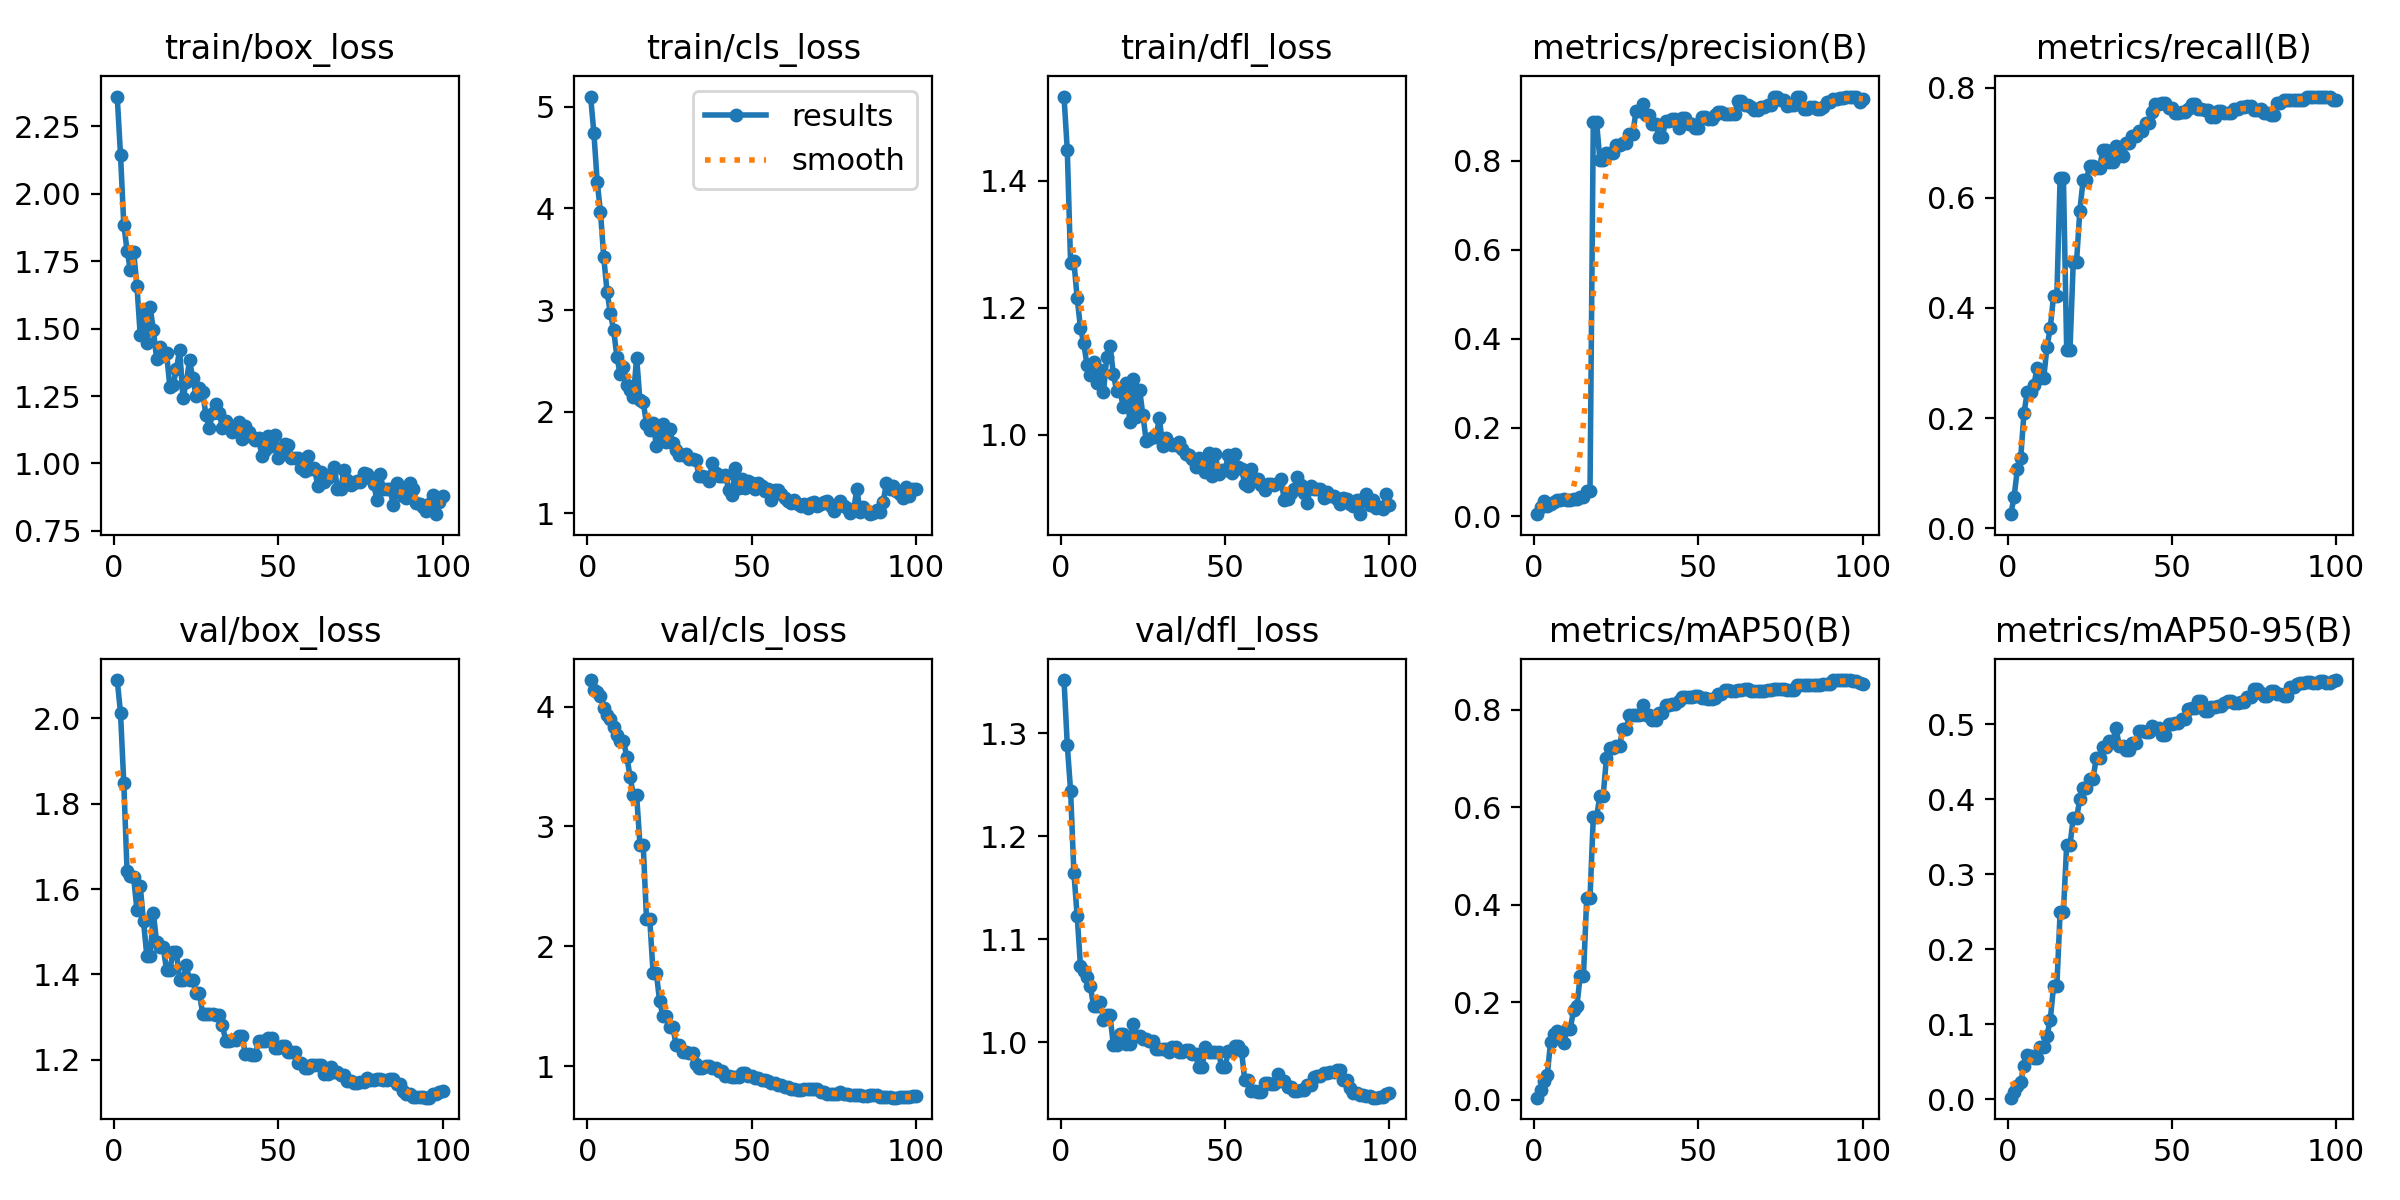

Source data for this figure (header and first rows):
epoch, time, train/box_loss, train/cls_loss, train/dfl_loss, metrics/precision(B), metrics/recall(B), metrics/mAP50(B), metrics/mAP50-95(B), val/box_loss, val/cls_loss, val/dfl_loss, lr/pg0, lr/pg1, lr/pg2
1, 5.645, 2.36, 5.102, 1.533, 0.0051, 0.02532, 0.00394, 0.00188, 2.09, 4.222, 1.352, 6.25e-05, 6.25e-05, 6.25e-05
2, 8.777, 2.144, 4.742, 1.448, 0.02133, 0.05696, 0.01881, 0.00946, 2.013, 4.136, 1.288, 0.0001361, 0.0001361, 0.0001361
3, 10.49, 1.885, 4.264, 1.271, 0.03556, 0.1076, 0.03823, 0.01682, 1.848, 4.124, 1.244, 0.0002083, 0.0002083, 0.0002083
4, 12.14, 1.789, 3.964, 1.273, 0.02451, 0.1266, 0.05041, 0.02223, 1.641, 4.086, 1.165, 0.000279, 0.000279, 0.000279
5, 13.8, 1.716, 3.518, 1.215, 0.02821, 0.2089, 0.1187, 0.04441, 1.63, 3.993, 1.123, 0.0003481, 0.0003481, 0.0003481
6, 15.49, 1.785, 3.18, 1.168, 0.03191, 0.2468, 0.134, 0.0594, 1.627, 3.93, 1.074, 0.0004158, 0.0004158, 0.0004158
7, 17.27, 1.659, 2.971, 1.144, 0.03665, 0.2468, 0.1411, 0.05731, 1.551, 3.895, 1.069, 0.0004821, 0.0004821, 0.0004821
8, 18.99, 1.476, 2.806, 1.109, 0.03641, 0.2595, 0.1282, 0.05523, 1.607, 3.827, 1.063, 0.0005468, 0.0005468, 0.0005468
9, 20.66, 1.559, 2.538, 1.095, 0.03925, 0.2911, 0.1157, 0.05484, 1.524, 3.767, 1.055, 0.00061, 0.00061, 0.00061
10, 22.26, 1.448, 2.369, 1.115, 0.03626, 0.2722, 0.1455, 0.06957, 1.444, 3.715, 1.035, 0.0006718, 0.0006718, 0.0006718
11, 23.84, 1.58, 2.436, 1.081, 0.03626, 0.2722, 0.1455, 0.06957, 1.444, 3.715, 1.035, 0.0007321, 0.0007321, 0.0007321
12, 25.46, 1.496, 2.266, 1.101, 0.03945, 0.3291, 0.1829, 0.08456, 1.543, 3.583, 1.039, 0.0007909, 0.0007909, 0.0007909
13, 27.13, 1.386, 2.208, 1.067, 0.03916, 0.3636, 0.1914, 0.1057, 1.475, 3.415, 1.022, 0.0008482, 0.0008482, 0.0008482
14, 28.77, 1.432, 2.142, 1.122, 0.04262, 0.4217, 0.2526, 0.1503, 1.464, 3.261, 1.026, 0.000904, 0.000904, 0.000904
15, 30.5, 1.4, 2.532, 1.14, 0.04262, 0.4217, 0.2526, 0.1503, 1.464, 3.261, 1.026, 0.0009583, 0.0009583, 0.0009583
16, 32.29, 1.411, 2.113, 1.096, 0.05781, 0.6361, 0.4138, 0.2494, 1.411, 2.848, 0.9973, 0.001011, 0.001011, 0.001011
17, 33.92, 1.284, 2.094, 1.069, 0.05781, 0.6361, 0.4138, 0.2494, 1.411, 2.848, 0.9973, 0.001052, 0.001052, 0.001052
18, 35.67, 1.29, 1.881, 1.071, 0.8876, 0.3227, 0.5799, 0.3388, 1.452, 2.226, 1.008, 0.00104, 0.00104, 0.00104
19, 37.28, 1.35, 1.822, 1.044, 0.8876, 0.3227, 0.5799, 0.3388, 1.452, 2.226, 1.008, 0.001027, 0.001027, 0.001027
20, 38.94, 1.42, 1.889, 1.082, 0.802, 0.4842, 0.6233, 0.3751, 1.386, 1.776, 0.998, 0.001015, 0.001015, 0.001015
21, 40.59, 1.241, 1.666, 1.021, 0.802, 0.4842, 0.6233, 0.3751, 1.386, 1.776, 0.998, 0.001002, 0.001002, 0.001002
22, 42.26, 1.301, 1.765, 1.088, 0.8178, 0.5768, 0.7011, 0.3995, 1.422, 1.539, 1.018, 0.0009901, 0.0009901, 0.0009901
23, 43.93, 1.382, 1.873, 1.028, 0.8178, 0.6323, 0.7212, 0.4141, 1.386, 1.42, 1.006, 0.0009778, 0.0009778, 0.0009778
24, 45.59, 1.315, 1.697, 1.071, 0.8178, 0.6323, 0.7212, 0.4141, 1.386, 1.42, 1.006, 0.0009654, 0.0009654, 0.0009654
25, 47.28, 1.251, 1.823, 1.031, 0.8348, 0.6582, 0.7256, 0.4274, 1.355, 1.328, 1.003, 0.000953, 0.000953, 0.000953
26, 48.9, 1.281, 1.695, 0.9904, 0.8348, 0.6582, 0.7256, 0.4274, 1.355, 1.328, 1.003, 0.0009406, 0.0009406, 0.0009406
27, 50.56, 1.264, 1.617, 0.9938, 0.8405, 0.6544, 0.7612, 0.4542, 1.308, 1.176, 1.001, 0.0009283, 0.0009283, 0.0009283
28, 52.2, 1.178, 1.568, 0.9962, 0.8405, 0.6544, 0.7612, 0.4542, 1.308, 1.176, 1.001, 0.0009159, 0.0009159, 0.0009159
29, 53.92, 1.132, 1.568, 0.9961, 0.8613, 0.6867, 0.7885, 0.4688, 1.307, 1.116, 0.9938, 0.0009035, 0.0009035, 0.0009035
30, 55.52, 1.188, 1.582, 1.026, 0.8613, 0.6867, 0.7885, 0.4688, 1.307, 1.116, 0.9938, 0.0008911, 0.0008911, 0.0008911
31, 57.14, 1.22, 1.53, 0.9824, 0.9114, 0.6644, 0.7893, 0.477, 1.306, 1.105, 0.9929, 0.0008787, 0.0008787, 0.0008787
32, 58.73, 1.188, 1.534, 0.9943, 0.9114, 0.6644, 0.7893, 0.477, 1.306, 1.105, 0.9929, 0.0008664, 0.0008664, 0.0008664
33, 60.44, 1.133, 1.523, 0.9872, 0.927, 0.6942, 0.8093, 0.4943, 1.281, 1.014, 0.9905, 0.000854, 0.000854, 0.000854
34, 62.15, 1.156, 1.367, 0.9835, 0.9024, 0.6752, 0.7887, 0.4711, 1.245, 0.9847, 0.9952, 0.0008416, 0.0008416, 0.0008416
35, 63.95, 1.137, 1.363, 0.983, 0.9024, 0.6752, 0.7887, 0.4711, 1.245, 0.9847, 0.9952, 0.0008293, 0.0008293, 0.0008293
36, 65.77, 1.118, 1.358, 0.9885, 0.8821, 0.6993, 0.7786, 0.4659, 1.246, 0.9977, 0.9907, 0.0008169, 0.0008169, 0.0008169
37, 67.35, 1.137, 1.315, 0.9772, 0.8821, 0.6993, 0.7786, 0.4659, 1.246, 0.9977, 0.9907, 0.0008045, 0.0008045, 0.0008045
38, 69.01, 1.154, 1.491, 0.97, 0.8539, 0.7121, 0.793, 0.4748, 1.255, 0.9832, 0.9925, 0.0007921, 0.0007921, 0.0007921
39, 70.58, 1.093, 1.39, 0.9673, 0.8539, 0.7121, 0.793, 0.4748, 1.255, 0.9832, 0.9925, 0.0007797, 0.0007797, 0.0007797
40, 72.25, 1.141, 1.362, 0.962, 0.8887, 0.7208, 0.8099, 0.4907, 1.213, 0.9569, 0.9881, 0.0007674, 0.0007674, 0.0007674
41, 73.92, 1.117, 1.367, 0.9486, 0.8887, 0.7208, 0.8099, 0.4907, 1.213, 0.9569, 0.9881, 0.000755, 0.000755, 0.000755
42, 75.65, 1.099, 1.378, 0.9633, 0.8942, 0.7353, 0.8119, 0.49, 1.211, 0.9198, 0.9756, 0.0007426, 0.0007426, 0.0007426
43, 77.28, 1.088, 1.23, 0.9476, 0.8942, 0.7353, 0.8119, 0.49, 1.211, 0.9198, 0.9756, 0.0007302, 0.0007302, 0.0007302
44, 78.93, 1.096, 1.177, 0.9404, 0.8743, 0.7549, 0.818, 0.4968, 1.245, 0.9067, 0.9953, 0.0007179, 0.0007179, 0.0007179
45, 80.63, 1.027, 1.443, 0.9705, 0.8967, 0.7709, 0.8268, 0.4942, 1.245, 0.9042, 0.9901, 0.0007055, 0.0007055, 0.0007055
46, 82.22, 1.051, 1.246, 0.9342, 0.8967, 0.7709, 0.8268, 0.4942, 1.245, 0.9042, 0.9901, 0.0006931, 0.0006931, 0.0006931
47, 83.88, 1.102, 1.332, 0.9698, 0.8826, 0.7718, 0.8253, 0.486, 1.25, 0.9395, 0.9901, 0.0006808, 0.0006808, 0.0006808
48, 85.47, 1.065, 1.243, 0.9382, 0.8826, 0.7718, 0.8253, 0.486, 1.25, 0.9395, 0.9901, 0.0006684, 0.0006684, 0.0006684
49, 87.11, 1.105, 1.32, 0.9438, 0.8746, 0.7633, 0.8274, 0.4997, 1.228, 0.916, 0.9756, 0.000656, 0.000656, 0.000656
50, 88.7, 1.022, 1.297, 0.9441, 0.8746, 0.7633, 0.8274, 0.4997, 1.228, 0.916, 0.9756, 0.0006436, 0.0006436, 0.0006436
51, 90.5, 1.043, 1.234, 0.9672, 0.8984, 0.754, 0.823, 0.5019, 1.232, 0.8959, 0.9919, 0.0006312, 0.0006312, 0.0006312
52, 92.15, 1.072, 1.299, 0.9403, 0.8984, 0.754, 0.823, 0.5019, 1.232, 0.8959, 0.9919, 0.0006189, 0.0006189, 0.0006189
53, 93.9, 1.067, 1.266, 0.9693, 0.8935, 0.7557, 0.822, 0.5069, 1.218, 0.8806, 0.9963, 0.0006065, 0.0006065, 0.0006065
54, 95.66, 1.022, 1.216, 0.9488, 0.8935, 0.7557, 0.822, 0.5069, 1.218, 0.8806, 0.9963, 0.0005941, 0.0005941, 0.0005941
55, 97.3, 1.019, 1.242, 0.9455, 0.9041, 0.7605, 0.8231, 0.5202, 1.219, 0.8716, 0.9915, 0.0005818, 0.0005818, 0.0005818
56, 99.01, 1.021, 1.129, 0.9225, 0.9106, 0.7694, 0.8313, 0.5219, 1.193, 0.8548, 0.9627, 0.0005694, 0.0005694, 0.0005694
57, 100.6, 0.9827, 1.227, 0.9194, 0.9106, 0.7694, 0.8313, 0.5219, 1.193, 0.8548, 0.9627, 0.000557, 0.000557, 0.000557
58, 102.3, 0.9711, 1.223, 0.9458, 0.9046, 0.7606, 0.8395, 0.5306, 1.181, 0.8434, 0.9522, 0.0005446, 0.0005446, 0.0005446
59, 104, 1.027, 1.183, 0.9294, 0.9046, 0.7606, 0.8395, 0.5306, 1.181, 0.8434, 0.9522, 0.0005322, 0.0005322, 0.0005322
60, 105.8, 0.9807, 1.149, 0.9303, 0.9054, 0.7597, 0.8377, 0.5169, 1.187, 0.8262, 0.9517, 0.0005199, 0.0005199, 0.0005199
... 40 more rows
